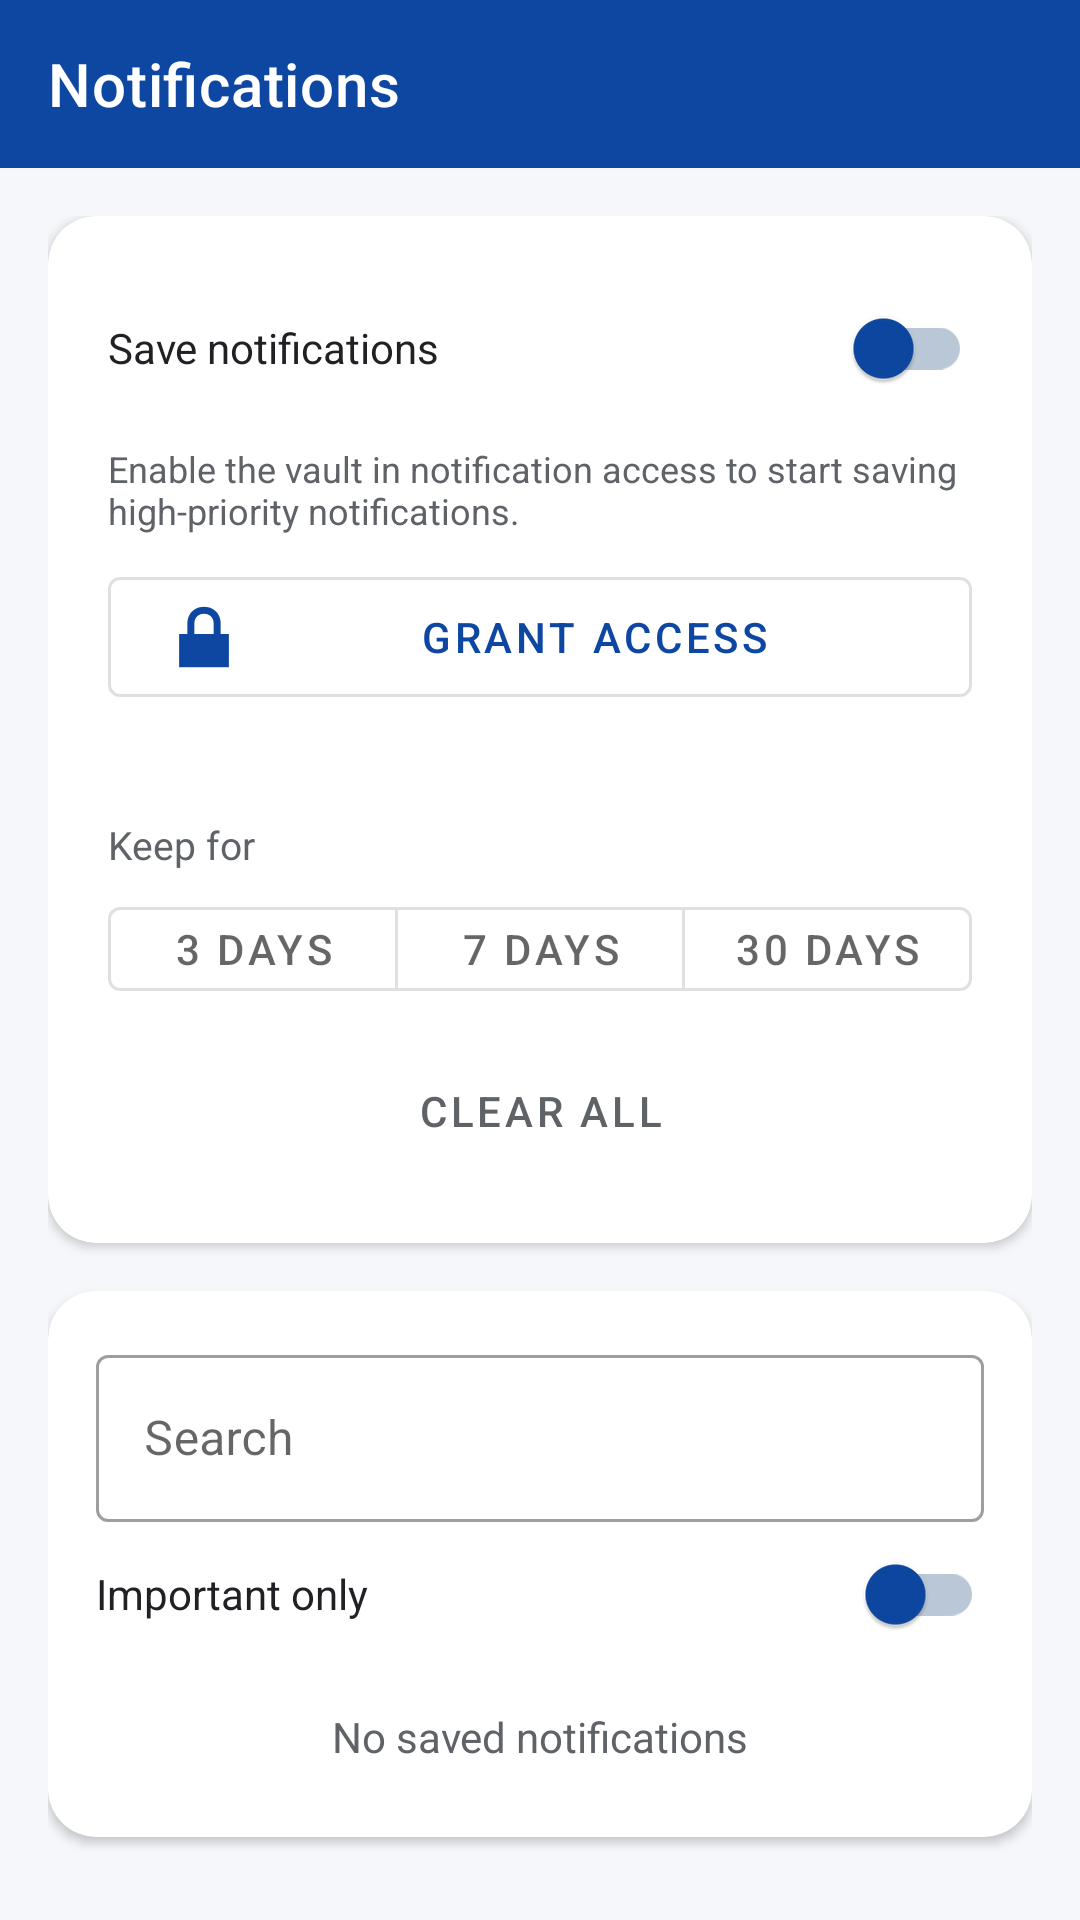

Here is an Android app screen rendered from its layout file. Give the layout XML and the strings, colors and styles it references.
<!-- AndroidManifest.xml: application theme Theme.DataLimit -->
<!-- res/layout/activity_notifications.xml -->
<?xml version="1.0" encoding="utf-8"?>
<LinearLayout xmlns:android="http://schemas.android.com/apk/res/android"
    xmlns:app="http://schemas.android.com/apk/res-auto"
    android:layout_width="match_parent"
    android:layout_height="match_parent"
    android:orientation="vertical"
    android:background="@color/window_bg">

    <com.google.android.material.appbar.MaterialToolbar
        android:id="@+id/toolbar"
        android:layout_width="match_parent"
        android:layout_height="?attr/actionBarSize"
        android:background="@color/primary"
        app:title="@string/module_notifications"
        app:titleTextColor="#FFFFFF" />

    <ScrollView
        android:layout_width="match_parent"
        android:layout_height="0dp"
        android:layout_weight="1"
        android:fillViewport="true">

        <LinearLayout
            android:layout_width="match_parent"
            android:layout_height="wrap_content"
            android:orientation="vertical"
            android:padding="16dp">

            
            <com.google.android.material.card.MaterialCardView
                android:layout_width="match_parent"
                android:layout_height="wrap_content"
                app:cardBackgroundColor="@color/card_bg"
                app:cardCornerRadius="16dp"
                app:cardElevation="2dp">

                <LinearLayout
                    android:layout_width="match_parent"
                    android:layout_height="wrap_content"
                    android:orientation="vertical"
                    android:padding="20dp">

                    <com.google.android.material.switchmaterial.SwitchMaterial
                        android:id="@+id/switchVault"
                        android:layout_width="match_parent"
                        android:layout_height="wrap_content"
                        android:paddingVertical="6dp"
                        app:useMaterialThemeColors="false"
                        app:thumbTint="#0D47A1"
                        app:trackTint="#B9C7D6"
                        android:text="@string/vault_enable_switch"
                        android:textColor="#202124" />

                    <TextView
                        android:id="@+id/vaultGrantText"
                        android:layout_width="match_parent"
                        android:layout_height="wrap_content"
                        android:layout_marginTop="8dp"
                        android:text="@string/vault_need_access"
                        android:textSize="12sp"
                        android:textColor="#5F6368" />

                    <com.google.android.material.button.MaterialButton
                        android:id="@+id/btnVaultGrant"
                        style="@style/Widget.MaterialComponents.Button.OutlinedButton"
                        android:layout_width="match_parent"
                        android:layout_height="wrap_content"
                        android:layout_marginTop="8dp"
                        android:text="@string/vault_grant"
                        android:textColor="@color/primary"
                        app:icon="@android:drawable/ic_lock_lock" />

                    <TextView
                        android:id="@+id/vaultCount"
                        android:layout_width="wrap_content"
                        android:layout_height="wrap_content"
                        android:layout_marginTop="8dp"
                        android:text=""
                        android:textSize="12sp"
                        android:textColor="#9AA0A6" />

                    <TextView
                        android:layout_width="wrap_content"
                        android:layout_height="wrap_content"
                        android:layout_marginTop="10dp"
                        android:text="@string/vault_retention"
                        android:textSize="13sp"
                        android:textColor="#5F6368" />

                    <com.google.android.material.button.MaterialButtonToggleGroup
                        android:id="@+id/retentionGroup"
                        android:layout_width="match_parent"
                        android:layout_height="wrap_content"
                        android:layout_marginTop="6dp"
                        app:singleSelection="true"
                        app:selectionRequired="true">

                        <com.google.android.material.button.MaterialButton
                            android:id="@+id/btnRetention3"
                            style="@style/Widget.MaterialComponents.Button.OutlinedButton"
                            android:layout_width="0dp"
                            android:layout_height="wrap_content"
                            android:layout_weight="1"
                            android:text="@string/vault_days_3"
                            android:minHeight="40dp" />

                        <com.google.android.material.button.MaterialButton
                            android:id="@+id/btnRetention7"
                            style="@style/Widget.MaterialComponents.Button.OutlinedButton"
                            android:layout_width="0dp"
                            android:layout_height="wrap_content"
                            android:layout_weight="1"
                            android:text="@string/vault_days_7"
                            android:minHeight="40dp" />

                        <com.google.android.material.button.MaterialButton
                            android:id="@+id/btnRetention30"
                            style="@style/Widget.MaterialComponents.Button.OutlinedButton"
                            android:layout_width="0dp"
                            android:layout_height="wrap_content"
                            android:layout_weight="1"
                            android:text="@string/vault_days_30"
                            android:minHeight="40dp" />
                    </com.google.android.material.button.MaterialButtonToggleGroup>

                    <com.google.android.material.button.MaterialButton
                        android:id="@+id/btnVaultClear"
                        style="@style/Widget.MaterialComponents.Button.TextButton"
                        android:layout_width="match_parent"
                        android:layout_height="wrap_content"
                        android:layout_marginTop="10dp"
                        android:text="@string/vault_clear"
                        android:textColor="#5F6368" />
                </LinearLayout>
            </com.google.android.material.card.MaterialCardView>

            
            <com.google.android.material.card.MaterialCardView
                android:layout_width="match_parent"
                android:layout_height="wrap_content"
                android:layout_marginTop="16dp"
                app:cardBackgroundColor="@color/card_bg"
                app:cardCornerRadius="16dp"
                app:cardElevation="2dp">

                <LinearLayout
                    android:layout_width="match_parent"
                    android:layout_height="wrap_content"
                    android:orientation="vertical"
                    android:padding="16dp">

                    <com.google.android.material.textfield.TextInputLayout
                        android:id="@+id/searchLayout"
                        style="@style/Widget.MaterialComponents.TextInputLayout.OutlinedBox"
                        android:layout_width="match_parent"
                        android:layout_height="wrap_content"
                        app:hintEnabled="true">

                        <com.google.android.material.textfield.TextInputEditText
                            android:id="@+id/searchInput"
                            android:layout_width="match_parent"
                            android:layout_height="wrap_content"
                            android:hint="@string/vault_search"
                            android:inputType="text"
                            android:maxLines="1" />
                    </com.google.android.material.textfield.TextInputLayout>

                    <com.google.android.material.switchmaterial.SwitchMaterial
                        android:id="@+id/switchImportant"
                        android:layout_width="match_parent"
                        android:layout_height="wrap_content"
                        android:paddingVertical="6dp"
                        app:useMaterialThemeColors="false"
                        app:thumbTint="#0D47A1"
                        app:trackTint="#B9C7D6"
                        android:text="@string/vault_important_only"
                        android:textColor="#202124" />

                    <TextView
                        android:id="@+id/vaultEmpty"
                        android:layout_width="match_parent"
                        android:layout_height="wrap_content"
                        android:layout_marginTop="14dp"
                        android:text="@string/vault_empty"
                        android:gravity="center"
                        android:textSize="14sp"
                        android:textColor="#5F6368" />

                    <LinearLayout
                        android:id="@+id/vaultList"
                        android:layout_width="match_parent"
                        android:layout_height="wrap_content"
                        android:orientation="vertical"
                        android:paddingTop="8dp" />
                </LinearLayout>
            </com.google.android.material.card.MaterialCardView>
        </LinearLayout>
    </ScrollView>
</LinearLayout>
<!-- resources referenced by this layout -->
<resources>
  <color name="card_bg">#FFFFFF</color>
  <color name="primary">#0D47A1</color>
  <color name="window_bg">#F5F7FB</color>
  <string name="module_notifications">Notifications</string>
  <string name="vault_clear">Clear all</string>
  <string name="vault_days_3">3 days</string>
  <string name="vault_days_30">30 days</string>
  <string name="vault_days_7">7 days</string>
  <string name="vault_empty">No saved notifications</string>
  <string name="vault_enable_switch">Save notifications</string>
  <string name="vault_grant">Grant access</string>
  <string name="vault_important_only">Important only</string>
  <string name="vault_need_access">Enable the vault in notification access to start saving high-priority notifications.</string>
  <string name="vault_retention">Keep for</string>
  <string name="vault_search">Search</string>
  <style name="Theme.DataLimit" parent="Theme.MaterialComponents.DayNight.NoActionBar">
          <item name="colorPrimary">@color/primary</item>
          <item name="colorPrimaryVariant">@color/primary_dark</item>
          <item name="colorOnPrimary">#FFFFFF</item>
          <item name="colorSecondary">@color/accent</item>
          <item name="colorOnSecondary">#000000</item>
          <item name="android:statusBarColor">@color/primary_dark</item>
          <item name="android:windowBackground">@color/window_bg</item>
      </style>
  <color name="primary_dark">#0A3577</color>
  <color name="accent">#00C853</color>
</resources>
